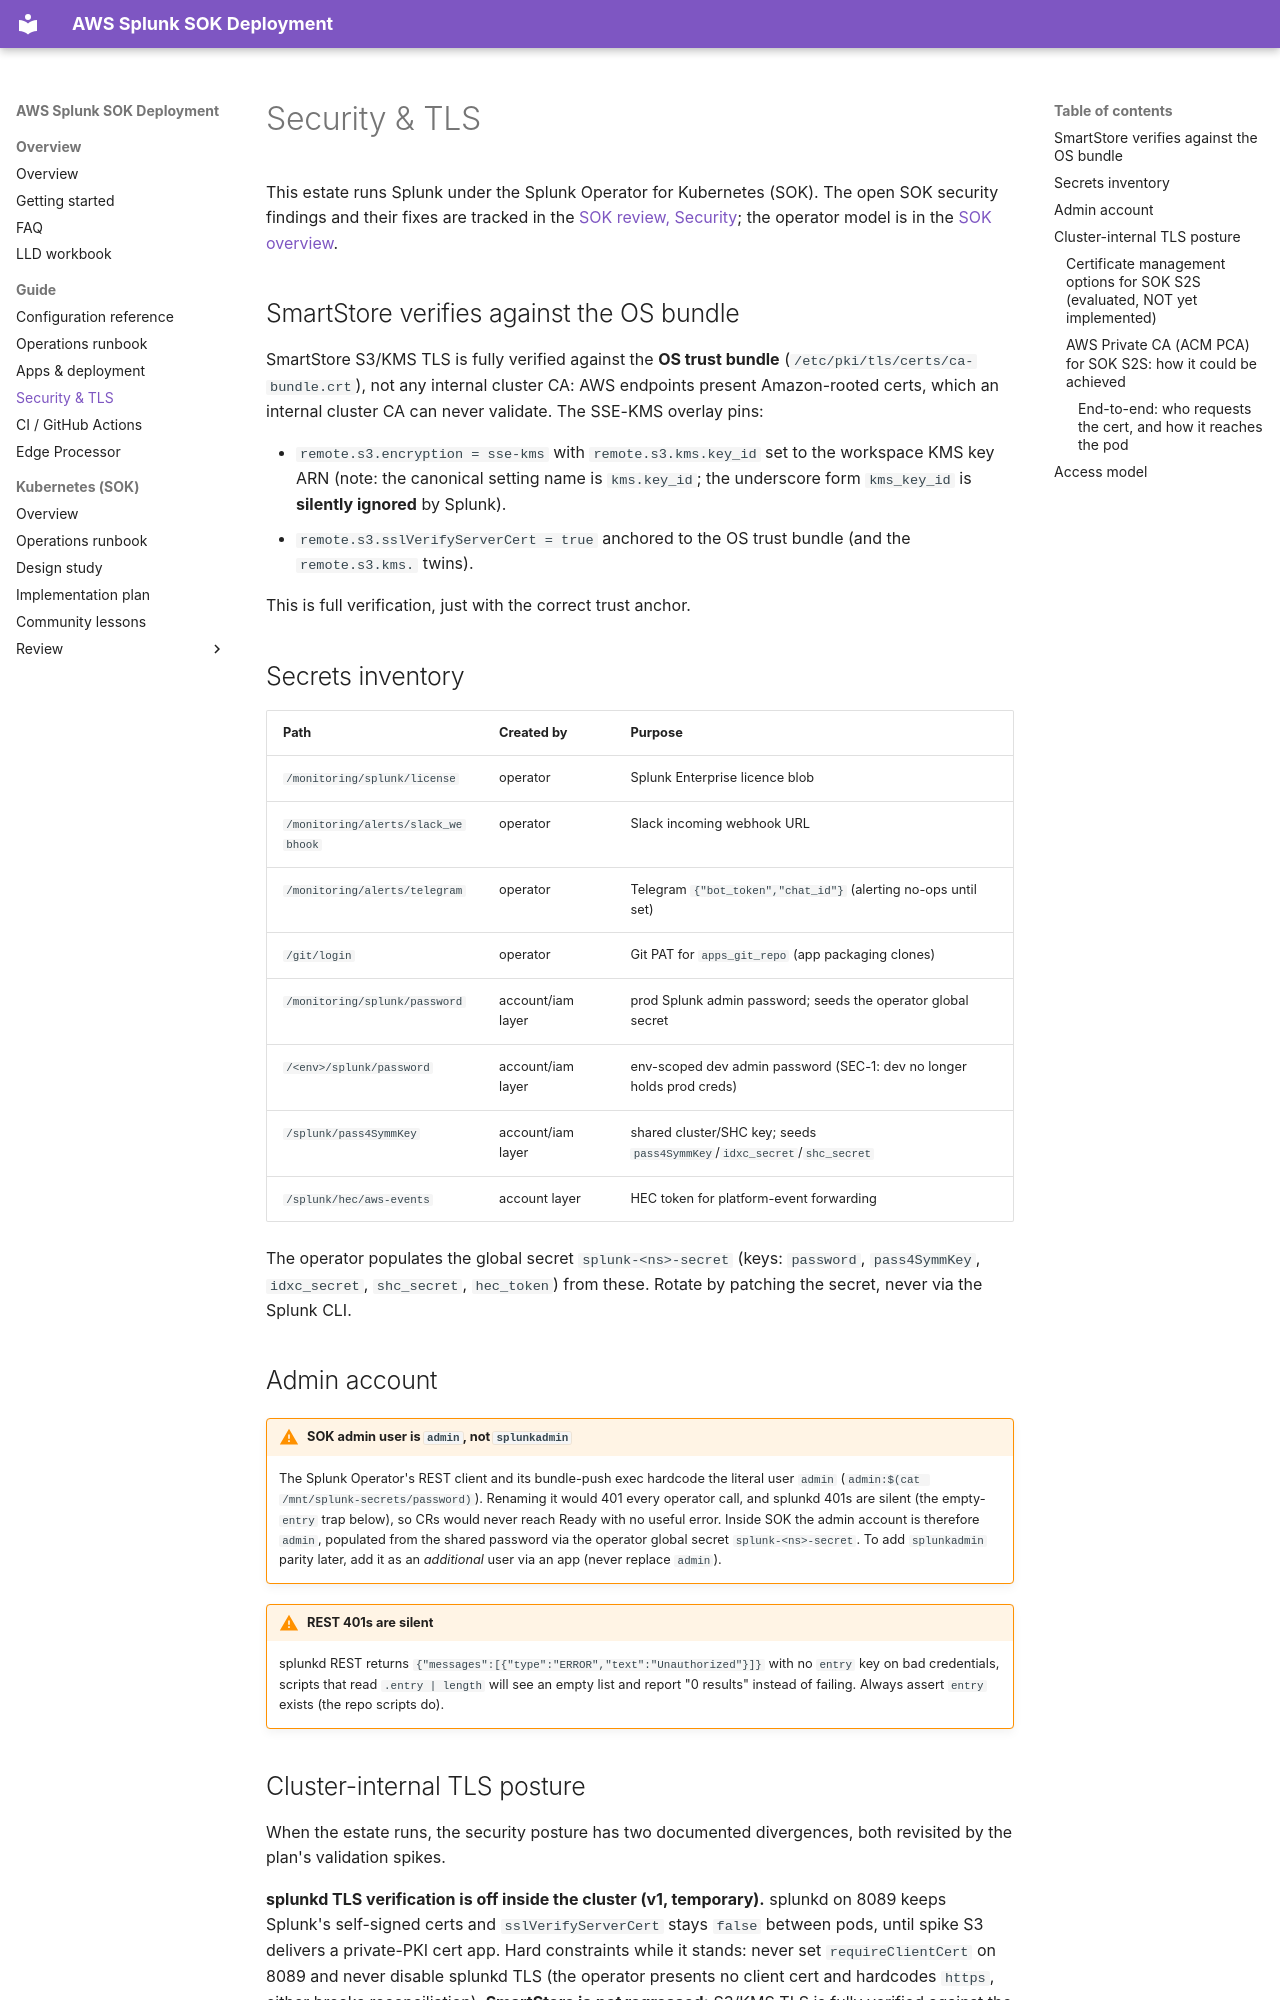

repository: livehybrid/aws-splunk-deployment · page: security/index.html · generator: mkdocs

# Security & TLS

This estate runs Splunk under the Splunk Operator for Kubernetes (SOK). The
open SOK security findings and their fixes are tracked in the
[SOK review, Security](reviews/security.md); the operator model is in the
[SOK overview](kubernetes-sok-overview.md).

## SmartStore verifies against the OS bundle

SmartStore S3/KMS TLS is fully verified against the **OS trust bundle**
(`/etc/pki/tls/certs/ca-bundle.crt`), not any internal cluster CA: AWS
endpoints present Amazon-rooted certs, which an internal cluster CA can never
validate. The SSE-KMS overlay pins:

- `remote.s3.encryption = sse-kms` with `remote.s3.kms.key_id` set to the
  workspace KMS key ARN (note: the canonical setting name is `kms.key_id`;
  the underscore form `kms_key_id` is **silently ignored** by Splunk).
- `remote.s3.sslVerifyServerCert = true` anchored to the OS trust bundle
  (and the `remote.s3.kms.` twins).

This is full verification, just with the correct trust anchor.

## Secrets inventory

| Path | Created by | Purpose |
| --- | --- | --- |
| `/monitoring/splunk/license` | operator | Splunk Enterprise licence blob |
| `/monitoring/alerts/slack_webhook` | operator | Slack incoming webhook URL |
| `/monitoring/alerts/telegram` | operator | Telegram `{"bot_token","chat_id"}` (alerting no-ops until set) |
| `/git/login` | operator | Git PAT for `apps_git_repo` (app packaging clones) |
| `/monitoring/splunk/password` | account/iam layer | prod Splunk admin password; seeds the operator global secret |
| `/<env>/splunk/password` | account/iam layer | env-scoped dev admin password (SEC-1: dev no longer holds prod creds) |
| `/splunk/pass4SymmKey` | account/iam layer | shared cluster/SHC key; seeds `pass4SymmKey`/`idxc_secret`/`shc_secret` |
| `/splunk/hec/aws-events` | account layer | HEC token for platform-event forwarding |

The operator populates the global secret `splunk-<ns>-secret` (keys:
`password`, `pass4SymmKey`, `idxc_secret`, `shc_secret`, `hec_token`) from
these. Rotate by patching the secret, never via the Splunk CLI.

## Admin account

!!! warning "SOK admin user is `admin`, not `splunkadmin`"
    The Splunk Operator's REST client and its bundle-push exec hardcode the
    literal user `admin` (`admin:$(cat /mnt/splunk-secrets/password)`). Renaming
    it would 401 every operator call, and splunkd 401s are silent (the
    empty-`entry` trap below), so CRs would never reach Ready with no useful
    error. Inside SOK the admin account is therefore `admin`, populated from the
    shared password via the operator global secret `splunk-<ns>-secret`. To add
    `splunkadmin` parity later, add it as an *additional* user via an app
    (never replace `admin`).

!!! warning "REST 401s are silent"
    splunkd REST returns `{"messages":[{"type":"ERROR","text":"Unauthorized"}]}`
    with no `entry` key on bad credentials, scripts that read
    `.entry | length` will see an empty list and report "0 results" instead
    of failing. Always assert `entry` exists (the repo scripts do).
